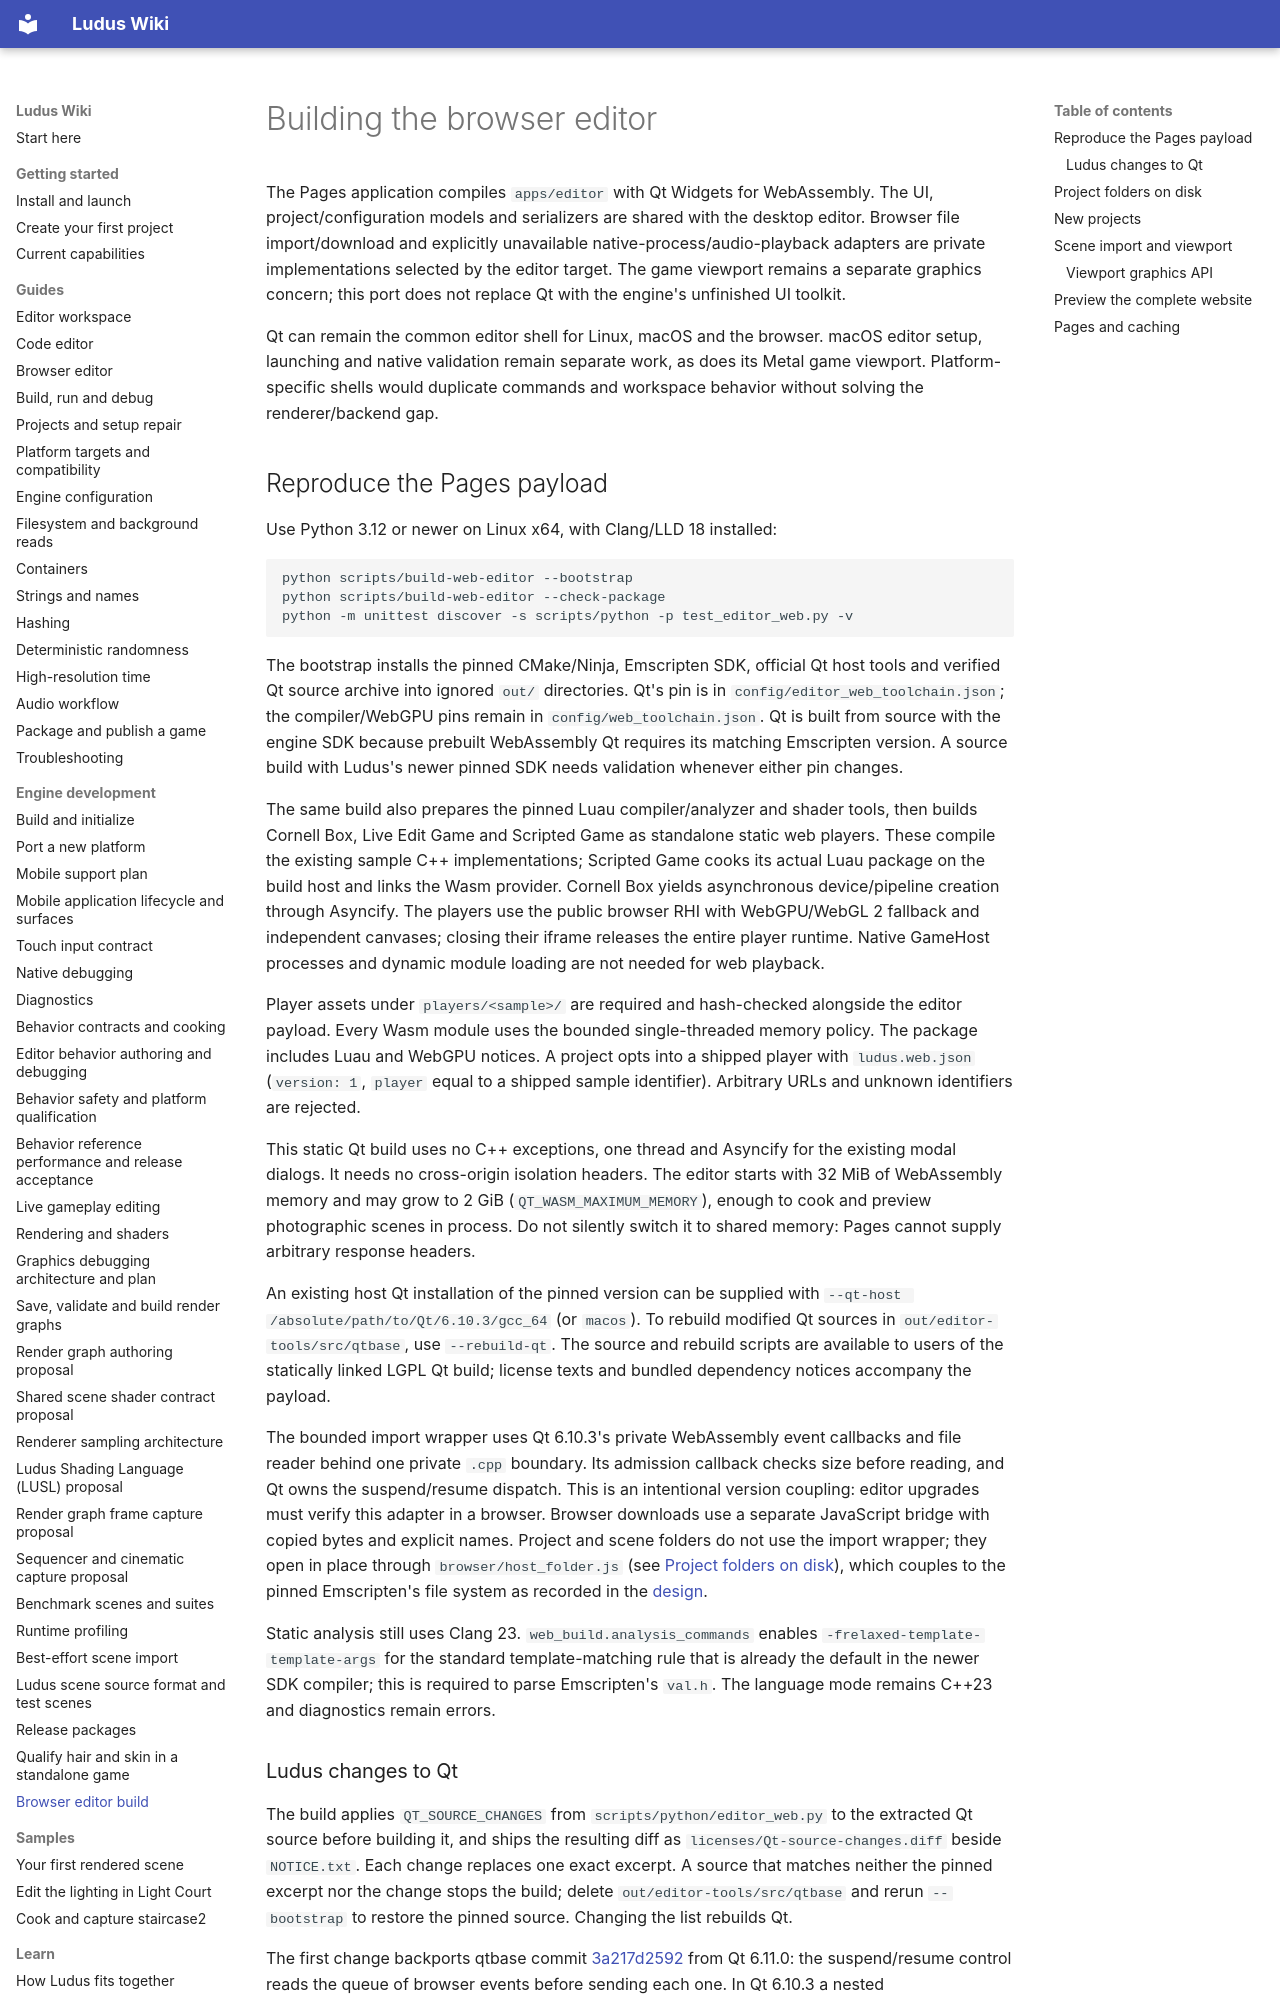

repository: The-Ludus-Project/Ludus · page: development/browser-editor/index.html · generator: mkdocs

# Building the browser editor

The Pages application compiles `apps/editor` with Qt Widgets for WebAssembly.
The UI, project/configuration models and serializers are shared with the desktop
editor. Browser file import/download and explicitly unavailable native-process/audio-playback
adapters are private implementations selected by the editor target. The game
viewport remains a separate graphics concern; this port does not replace Qt
with the engine's unfinished UI toolkit.

Qt can remain the common editor shell for Linux, macOS and the browser. macOS
editor setup, launching and native validation remain separate work, as does
its Metal game viewport. Platform-specific shells would duplicate commands and
workspace behavior without solving the renderer/backend gap.

## Reproduce the Pages payload

Use Python 3.12 or newer on Linux x64, with Clang/LLD 18 installed:

```sh
python scripts/build-web-editor --bootstrap
python scripts/build-web-editor --check-package
python -m unittest discover -s scripts/python -p test_editor_web.py -v
```

The bootstrap installs the pinned CMake/Ninja, Emscripten SDK, official Qt host
tools and verified Qt source archive into ignored `out/` directories. Qt's pin
is in `config/editor_web_toolchain.json`; the compiler/WebGPU pins remain in
`config/web_toolchain.json`. Qt is built from source with the engine SDK because
prebuilt WebAssembly Qt requires its matching Emscripten version. A source build
with Ludus's newer pinned SDK needs validation whenever either pin changes.

The same build also prepares the pinned Luau compiler/analyzer and shader tools,
then builds Cornell Box, Live Edit Game and Scripted Game as standalone static
web players. These compile the existing sample C++ implementations; Scripted
Game cooks its actual Luau package on the build host and links the Wasm provider.
Cornell Box yields asynchronous device/pipeline creation through Asyncify. The
players use the public browser RHI with WebGPU/WebGL 2 fallback and independent
canvases; closing their iframe releases the entire player runtime. Native
GameHost processes and dynamic module loading are not needed for web playback.

Player assets under `players/<sample>/` are required and hash-checked alongside
the editor payload. Every Wasm module uses the bounded single-threaded memory
policy. The package includes Luau and WebGPU notices. A project opts into a
shipped player with `ludus.web.json` (`version: 1`, `player` equal to a shipped
sample identifier). Arbitrary URLs and unknown identifiers are rejected.

This static Qt build uses no C++ exceptions, one thread and Asyncify for the
existing modal dialogs. It needs no cross-origin isolation headers. The editor
starts with 32 MiB of WebAssembly memory and may grow to 2 GiB (`QT_WASM_MAXIMUM_MEMORY`), enough to cook and
preview photographic scenes in process. Do not silently
switch it to shared memory: Pages cannot supply arbitrary response headers.

An existing host Qt installation of the pinned version can be supplied with
`--qt-host /absolute/path/to/Qt/6.10.3/gcc_64` (or `macos`). To rebuild modified
Qt sources in `out/editor-tools/src/qtbase`, use `--rebuild-qt`. The source and
rebuild scripts are available to users of the statically linked LGPL Qt build;
license texts and bundled dependency notices accompany the payload.

The bounded import wrapper uses Qt 6.10.3's private WebAssembly event callbacks
and file reader behind one private `.cpp` boundary. Its admission callback checks size
before reading, and Qt owns the suspend/resume dispatch. This is an intentional
version coupling: editor upgrades must verify this adapter in a browser. Browser
downloads use a separate JavaScript bridge with copied bytes and explicit names.
Project and scene folders do not use the import wrapper; they open in place
through `browser/host_folder.js` (see [Project folders on disk](#project-folders-on-disk)),
which couples to the pinned Emscripten's file system as recorded in the
[design](../architecture/editor-browser-strategy.md#host-project-folders).

Static analysis still uses Clang 23. `web_build.analysis_commands` enables
`-frelaxed-template-template-args` for the standard template-matching rule that
is already the default in the newer SDK compiler; this is required to parse
Emscripten's `val.h`. The language mode remains C++23 and diagnostics remain errors.
